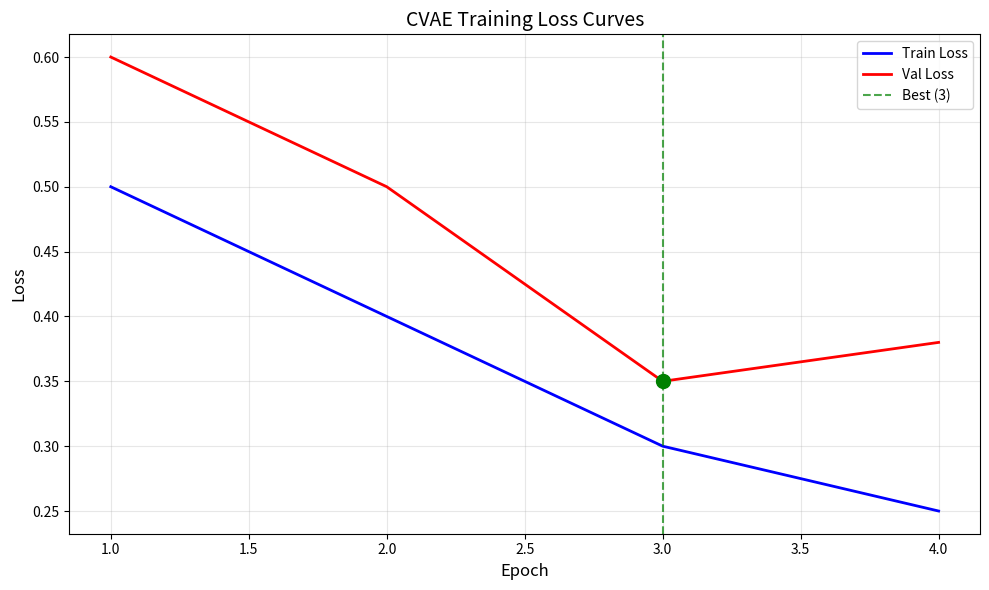

Write the Python code that produced this figure.
"""
Model tracker for managing trained model checkpoints and latest_model.json files.
"""

import json
import shutil
from pathlib import Path
from datetime import datetime
from typing import Dict, Any, Optional, List
import matplotlib.pyplot as plt


class ModelTracker:
    """
    Tracks trained models, manages checkpoints, and maintains latest_model.json.

    For each model type (cvae, diffusion, gan), maintains:
    - Timestamped run directories with checkpoints
    - latest_model.json pointing to the best checkpoint of the latest run
    - Training metrics and loss curves
    """

    def __init__(self, model_dir: Path, model_type: str):
        """
        Initialize model tracker.

        Args:
            model_dir: Base directory for this model type (e.g., outputs/cancer/trained_models/cvae)
            model_type: Model type identifier (cvae, diffusion, gan)
        """
        self.model_dir = Path(model_dir)
        self.model_type = model_type
        self.model_dir.mkdir(parents=True, exist_ok=True)

        self.latest_model_path = self.model_dir / "latest_model.json"

    def create_run_dir(self) -> Path:
        """Create a new timestamped run directory."""
        timestamp = datetime.now().strftime("%Y%m%d_%H%M%S")
        run_dir = self.model_dir / f"run_{timestamp}"
        run_dir.mkdir(parents=True, exist_ok=True)

        # Create checkpoints subdirectory
        (run_dir / "checkpoints").mkdir(exist_ok=True)

        return run_dir

    def save_checkpoint(self, run_dir: Path, epoch: int, model_state: Any,
                        train_loss: float, val_loss: float,
                        save_fn: callable) -> str:
        """
        Save a checkpoint for an epoch.

        Args:
            run_dir: Run directory path
            epoch: Epoch number
            model_state: Model state to save (passed to save_fn)
            train_loss: Training loss for this epoch
            val_loss: Validation loss for this epoch
            save_fn: Function to save model state (receives path and state)

        Returns:
            Path to saved checkpoint
        """
        checkpoint_dir = run_dir / "checkpoints"
        checkpoint_path = checkpoint_dir / f"epoch_{epoch}.pt"

        # Use provided save function to save model state
        save_fn(checkpoint_path, model_state)

        return str(checkpoint_path)

    def save_training_metrics(self, run_dir: Path, metrics: Dict) -> None:
        """
        Save training metrics to JSON file.

        Args:
            run_dir: Run directory path
            metrics: Dictionary containing:
                - best_epoch: int
                - best_val_loss: float
                - total_epochs: int
                - early_stopped: bool
                - epoch_losses: List[Dict] with epoch, train_loss, val_loss, checkpoint
        """
        metrics_path = run_dir / "training_metrics.json"
        with open(metrics_path, 'w') as f:
            json.dump(metrics, f, indent=2)

    def save_loss_curves(self, run_dir: Path, epoch_losses: List[Dict],
                         x_key: str = "epoch", y_keys: List[str] = None,
                         show: bool = False) -> None:
        """
        Generate and save loss curve plot.

        Args:
            run_dir: Run directory path
            epoch_losses: List of dicts with loss values
            x_key: Key for x-axis (default: "epoch")
            y_keys: Keys for y-axis lines (default: ["train_loss", "val_loss"])
            show: Whether to display the plot with plt.show() (default: False)
        """
        if not epoch_losses:
            return

        if y_keys is None:
            y_keys = ["train_loss", "val_loss"]

        x_values = [e[x_key] for e in epoch_losses]

        colors = ['b', 'r', 'g', 'orange', 'purple', 'brown']
        plt.figure(figsize=(10, 6))

        for i, y_key in enumerate(y_keys):
            if y_key in epoch_losses[0]:
                y_values = [e[y_key] for e in epoch_losses]
                color = colors[i % len(colors)]
                label = y_key.replace('_', ' ').title()
                plt.plot(x_values, y_values, '-', color=color, label=label, linewidth=2)

        # Try to mark best point (if val_loss or first y_key exists)
        marker_key = "val_loss" if "val_loss" in epoch_losses[0] else y_keys[0]
        if marker_key in epoch_losses[0]:
            y_values = [e[marker_key] for e in epoch_losses]
            best_idx = y_values.index(min(y_values))
            plt.axvline(x=x_values[best_idx], color='g', linestyle='--',
                        label=f'Best ({x_values[best_idx]})', alpha=0.7)
            plt.scatter([x_values[best_idx]], [y_values[best_idx]], color='g', s=100, zorder=5)

        x_label = x_key.replace('_', ' ').title()
        plt.xlabel(x_label, fontsize=12)
        plt.ylabel('Loss', fontsize=12)
        plt.title(f'{self.model_type.upper()} Training Loss Curves', fontsize=14)
        plt.legend(fontsize=10)
        plt.grid(True, alpha=0.3)
        plt.tight_layout()

        plt.savefig(run_dir / "loss_curves.png", dpi=150)
        if show:
            plt.show()
        plt.close()

    def save_best_model(self, run_dir: Path, best_checkpoint: str) -> str:
        """
        Copy best checkpoint to best_model.pt in run directory.

        Args:
            run_dir: Run directory path
            best_checkpoint: Path to best checkpoint file

        Returns:
            Path to best_model.pt
        """
        best_model_path = run_dir / "best_model.pt"
        shutil.copy2(best_checkpoint, best_model_path)
        return str(best_model_path)

    def save_run_config(self, run_dir: Path, config: Dict) -> None:
        """Save the config snapshot for this run."""
        config_path = run_dir / "run_config.json"
        # Remove internal fields
        config_copy = {k: v for k, v in config.items() if not k.startswith("_")}
        with open(config_path, 'w') as f:
            json.dump(config_copy, f, indent=2, default=str)

    def update_latest_model(self, run_dir: Path, best_epoch: int,
                            best_val_loss: float, config: Dict,
                            additional_paths: Optional[Dict[str, str]] = None) -> None:
        """
        Update latest_model.json to point to this run's best model.

        Args:
            run_dir: Run directory path
            best_epoch: Best epoch number
            best_val_loss: Best validation loss
            config: Model config used for this run
            additional_paths: Optional dict of additional model paths to include
                              (e.g., {"vae_model_path": "run_xxx/vae_model.pt"})
        """
        run_name = run_dir.name
        latest_info = {
            "run_dir": run_name,
            "best_model_path": f"{run_name}/best_model.pt",
            "best_epoch": best_epoch,
            "best_val_loss": best_val_loss,
            "trained_at": datetime.now().strftime("%Y-%m-%d %H:%M:%S"),
            "config_used": config.get("models", {}).get(self.model_type, {})
        }

        # Add any additional paths (e.g., VAE model for diffusion)
        if additional_paths:
            latest_info.update(additional_paths)

        with open(self.latest_model_path, 'w') as f:
            json.dump(latest_info, f, indent=2)

    def get_latest_model_info(self) -> Optional[Dict]:
        """
        Get info about the latest trained model.

        Returns:
            Dict with run_dir, best_model_path, best_epoch, etc. or None if no model exists
        """
        if not self.latest_model_path.exists():
            return None

        with open(self.latest_model_path, 'r') as f:
            return json.load(f)

    def get_model_path(self, checkpoint_spec: str) -> Optional[Path]:
        """
        Resolve a checkpoint specification to an actual path.

        Args:
            checkpoint_spec: Either "latest" or a specific path

        Returns:
            Absolute path to the model file, or None if not found
        """
        if checkpoint_spec == "latest":
            info = self.get_latest_model_info()
            if info is None:
                return None
            return self.model_dir / info["best_model_path"]
        else:
            # Specific path provided
            path = Path(checkpoint_spec)
            if path.is_absolute():
                return path if path.exists() else None
            else:
                # Relative to model_dir
                full_path = self.model_dir / path
                return full_path if full_path.exists() else None

    def list_runs(self) -> List[Dict]:
        """
        List all training runs for this model.

        Returns:
            List of dicts with run info, sorted by date (newest first)
        """
        runs = []
        for run_dir in self.model_dir.glob("run_*"):
            if run_dir.is_dir():
                metrics_path = run_dir / "training_metrics.json"
                if metrics_path.exists():
                    with open(metrics_path, 'r') as f:
                        metrics = json.load(f)
                    runs.append({
                        "run_dir": run_dir.name,
                        "best_epoch": metrics.get("best_epoch"),
                        "best_val_loss": metrics.get("best_val_loss"),
                        "total_epochs": metrics.get("total_epochs"),
                        "early_stopped": metrics.get("early_stopped", False)
                    })
                else:
                    runs.append({
                        "run_dir": run_dir.name,
                        "best_epoch": None,
                        "best_val_loss": None,
                        "total_epochs": None,
                        "early_stopped": None
                    })

        # Sort by run name (which includes timestamp)
        runs.sort(key=lambda x: x["run_dir"], reverse=True)
        return runs


def create_generation_metadata(model_path: str, source_data: str,
                               model_params: Dict, output_path: Path) -> None:
    """
    Create metadata JSON file for generated synthetic data.

    Args:
        model_path: Path to the model used for generation
        source_data: Path to the source data used
        model_params: Model parameters dict
        output_path: Path where metadata JSON will be saved
    """
    metadata = {
        "model_path": str(model_path),
        "source_data": str(source_data),
        "model_params": model_params,
        "generated_at": datetime.now().strftime("%Y-%m-%d %H:%M:%S")
    }

    with open(output_path, 'w') as f:
        json.dump(metadata, f, indent=2)


if __name__ == "__main__":
    # Test model tracker
    import tempfile

    with tempfile.TemporaryDirectory() as tmpdir:
        tracker = ModelTracker(Path(tmpdir) / "cvae", "cvae")

        # Create a run
        run_dir = tracker.create_run_dir()
        print(f"Created run dir: {run_dir}")

        # Simulate training metrics
        epoch_losses = [
            {"epoch": 1, "train_loss": 0.5, "val_loss": 0.6, "checkpoint": "checkpoints/epoch_1.pt"},
            {"epoch": 2, "train_loss": 0.4, "val_loss": 0.5, "checkpoint": "checkpoints/epoch_2.pt"},
            {"epoch": 3, "train_loss": 0.3, "val_loss": 0.35, "checkpoint": "checkpoints/epoch_3.pt"},
            {"epoch": 4, "train_loss": 0.25, "val_loss": 0.38, "checkpoint": "checkpoints/epoch_4.pt"},
        ]

        metrics = {
            "best_epoch": 3,
            "best_val_loss": 0.35,
            "total_epochs": 4,
            "early_stopped": False,
            "best_checkpoint": "checkpoints/epoch_3.pt",
            "epoch_losses": epoch_losses
        }

        tracker.save_training_metrics(run_dir, metrics)
        tracker.save_loss_curves(run_dir, epoch_losses)

        print(f"Saved metrics to: {run_dir / 'training_metrics.json'}")
        print(f"Saved loss curves to: {run_dir / 'loss_curves.png'}")
